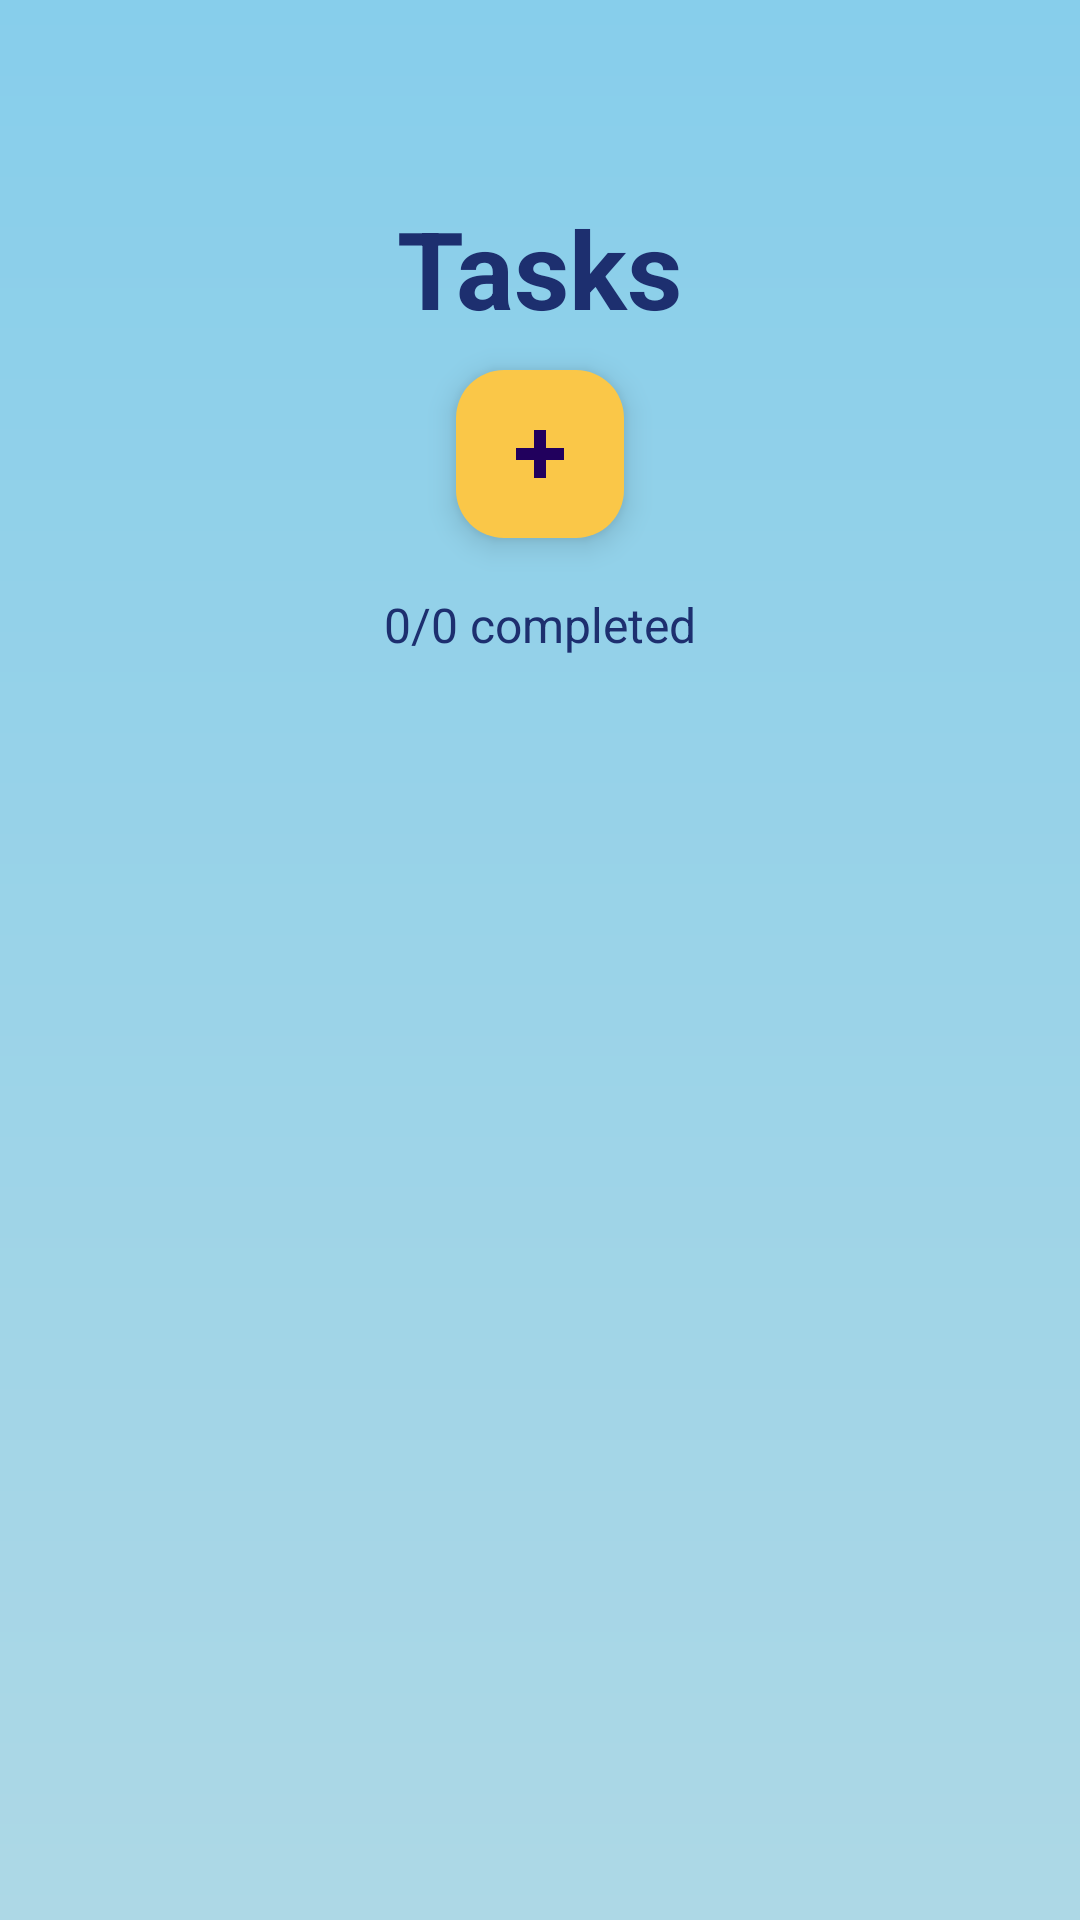

Android layout source for this screen:
<!-- AndroidManifest.xml: application theme Theme.MobileAppWrapped -->
<!-- res/layout/fragment_todo.xml -->
<?xml version="1.0" encoding="utf-8"?>
<LinearLayout xmlns:android="http://schemas.android.com/apk/res/android"
    xmlns:app="http://schemas.android.com/apk/res-auto"
    android:layout_width="match_parent"
    android:layout_height="match_parent"
    android:background="?attr/customBackground"
    android:orientation="vertical"
    android:padding="20dp">

    <TextView
        android:id="@+id/taskTextView"
        android:layout_width="wrap_content"
        android:layout_height="wrap_content"
        android:layout_gravity="center"
        android:layout_marginTop="45dp"
        android:text="@string/task"
        android:textColor="?attr/colorOnPrimary"
        android:textSize="36sp"
        android:textStyle="bold" />

    <com.google.android.material.floatingactionbutton.FloatingActionButton
        android:id="@+id/floatBtn"
        android:layout_width="wrap_content"
        android:layout_height="wrap_content"
        android:layout_gravity="center"
        android:layout_marginVertical="10dp"
        android:backgroundTint="@color/Saffron"
        android:contentDescription="@string/floatingButton"
        android:src="@drawable/ic_add" />

    <TextView
        android:id="@+id/taskCounter"
        android:layout_width="wrap_content"
        android:layout_height="wrap_content"
        android:layout_gravity="center"
        android:layout_marginVertical="8dp"
        android:text="@string/progress"
        android:textColor="?attr/colorOnPrimary"
        android:textSize="16sp" />

    <androidx.recyclerview.widget.RecyclerView
        android:id="@+id/taskView"
        android:layout_width="match_parent"
        android:layout_height="wrap_content"
        android:layout_gravity="start"
        android:nestedScrollingEnabled="true"
        app:layoutManager="androidx.recyclerview.widget.LinearLayoutManager" />
</LinearLayout>
<!-- resources referenced by this layout -->
<resources>
  <color name="Saffron">#FAC748</color>
  <!-- drawable ic_add (drawable) -->
  <vector
      xmlns:android="http://schemas.android.com/apk/res/android"
      android:height="50dp"
      android:width="50dp"
      android:viewportHeight="960"
      android:viewportWidth="960">
  
      <path
          android:strokeColor="@color/DelftBlue"
          android:strokeWidth="80"
          android:pathData="M440,520L200,520v-80h240v-240h80v240h240v80L520,520v240h-80v-240Z"/>
  </vector>
  <string name="floatingButton">Floating Btn to add task</string>
  <string name="progress">0/0 completed</string>
  <string name="task">Tasks</string>
  <style name="Theme.MobileAppWrapped" parent="Theme.Material3.DayNight.NoActionBar">
          <item name="colorPrimary">@color/sky_blue</item>
          <item name="colorSecondary">@color/Saffron</item>
          <item name="colorOnPrimary">@color/DelftBlue</item>
          <item name="customBackground">@drawable/bg_gradient_light</item>
          <item name="cardBackgroundColor">@color/DelftBlue</item>
          <item name="fontFamily">@font/ubuntu_regular</item>
      </style>
  <color name="DelftBlue">#1D2F6F</color>
  <color name="sky_blue">#87CEEB</color>
  <!-- drawable bg_gradient_light (drawable) -->
  <shape xmlns:android="http://schemas.android.com/apk/res/android" android:shape="rectangle">
      <gradient
          android:startColor="@color/light_blue"
          android:centerColor="#9AD3E8"
          android:endColor="@color/sky_blue"
          android:angle="90"/>
  </shape>
  <color name="light_blue">#ADD8E6</color>
</resources>
